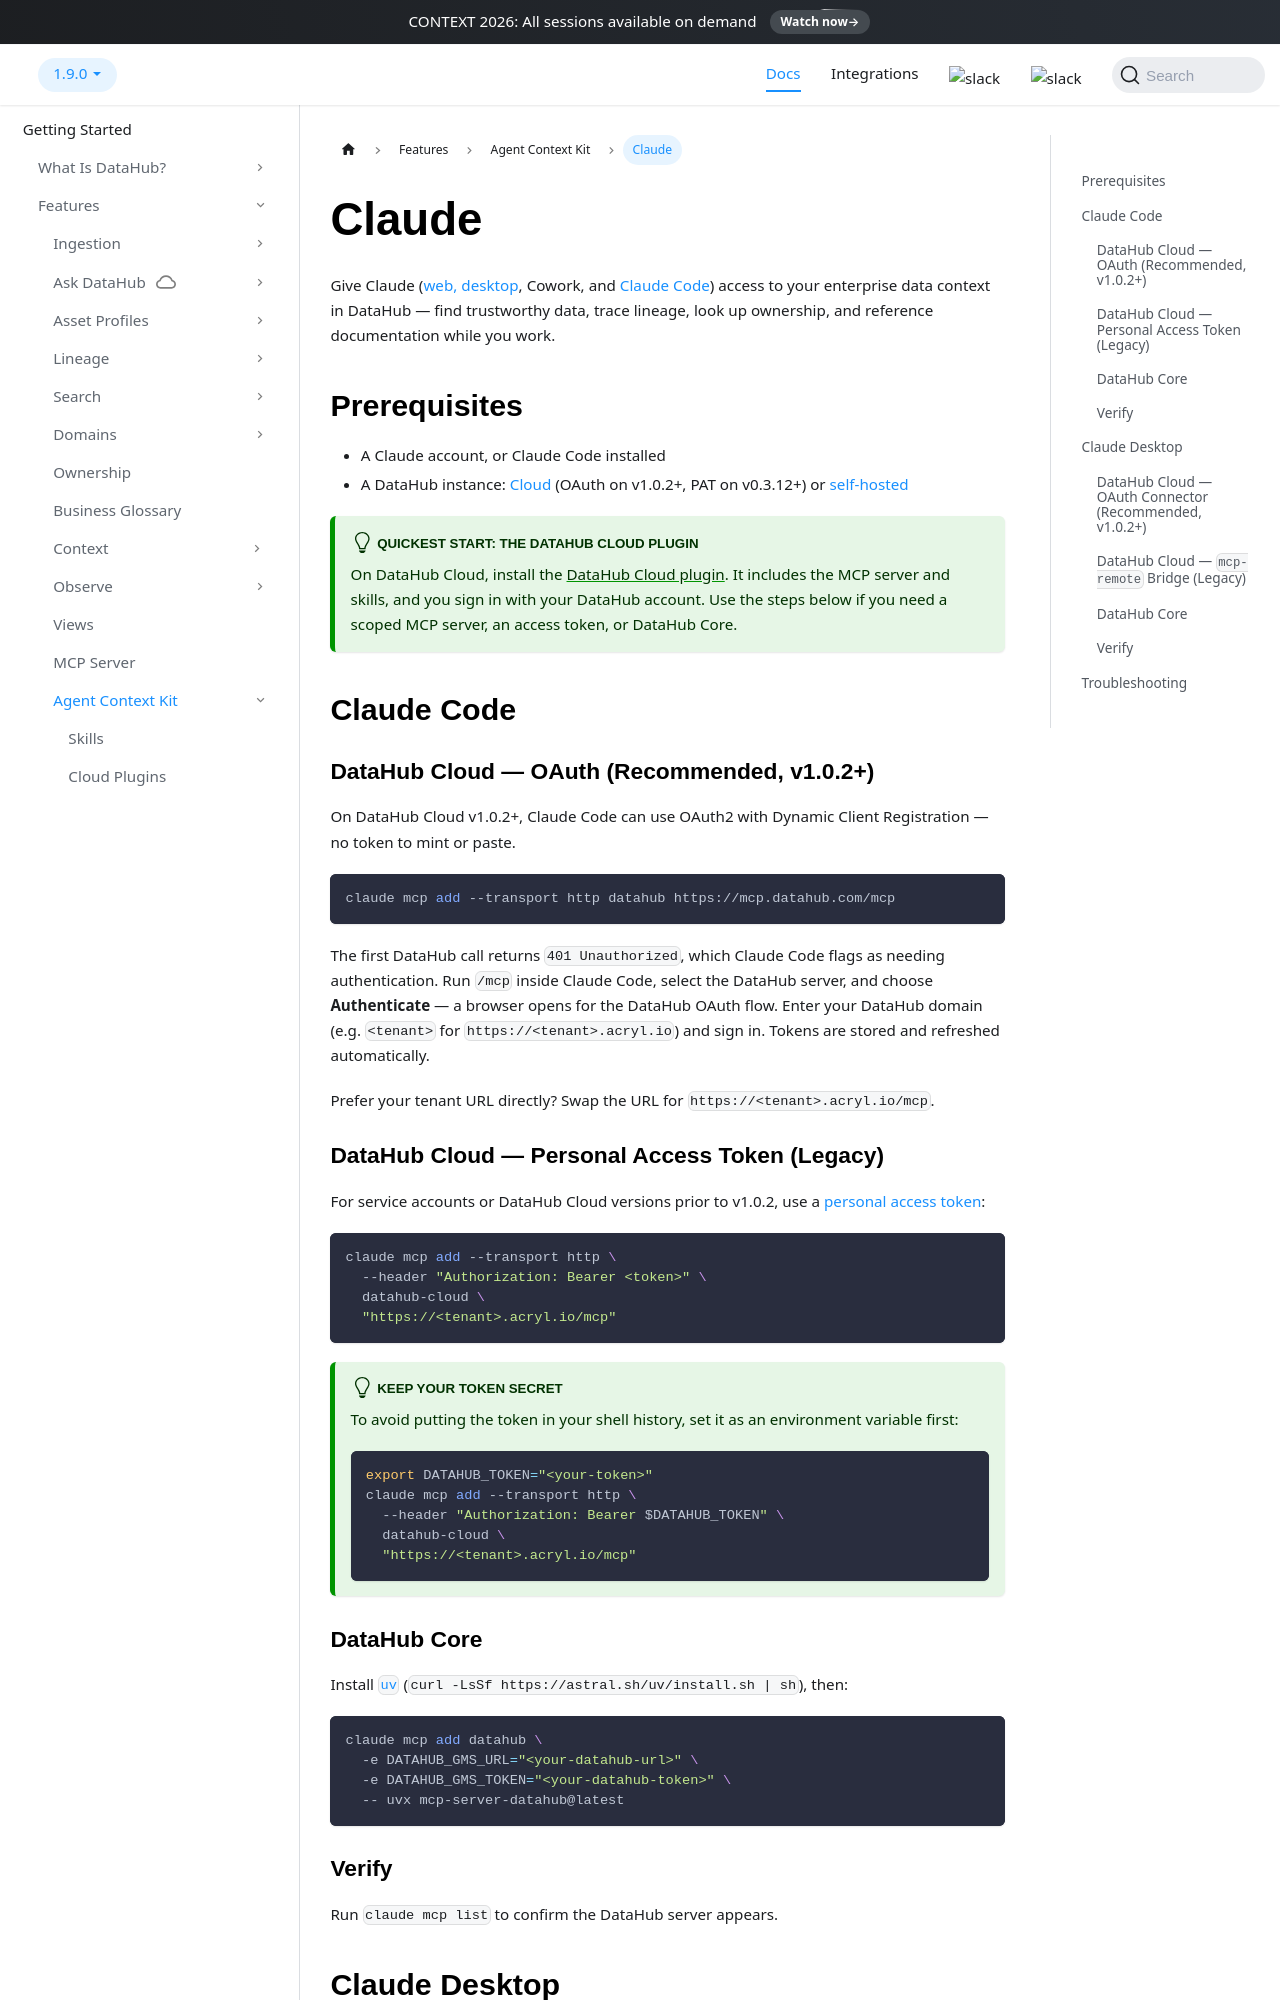

repository: datahub-project/datahub · page: docs/dev-guides/agent-context/claude/index.html · generator: docusaurus

# Claude

Give Claude ([web, desktop](https://claude.ai/download), Cowork, and [Claude Code](https://docs.anthropic.com/en/docs/agents-and-tools/claude-code/overview)) access to your enterprise data context in DataHub — find trustworthy data, trace lineage, look up ownership, and reference documentation while you work.

## Prerequisites

- A Claude account, or Claude Code installed
- A DataHub instance: [Cloud](../../features/feature-guides/mcp.md#managed-mcp-server-usage) (OAuth on v1.0.2+, PAT on v0.3.12+) or [self-hosted](../../features/feature-guides/mcp.md#self-hosted-mcp-server-usage)

:::tip Quickest start: the DataHub Cloud plugin
On DataHub Cloud, install the [DataHub Cloud plugin](./plugins.md#claude). It includes the MCP server and skills, and you sign in with your DataHub account. Use the steps below if you need a scoped MCP server, an access token, or DataHub Core.
:::

## Claude Code

### DataHub Cloud — OAuth (Recommended, v1.0.2+)

On DataHub Cloud v1.0.2+, Claude Code can use OAuth2 with Dynamic Client Registration — no token to mint or paste.

```bash
claude mcp add --transport http datahub https://mcp.datahub.com/mcp
```

The first DataHub call returns `401 Unauthorized`, which Claude Code flags as needing authentication. Run `/mcp` inside Claude Code, select the DataHub server, and choose **Authenticate** — a browser opens for the DataHub OAuth flow. Enter your DataHub domain (e.g. `<tenant>` for `https://<tenant>.acryl.io`) and sign in. Tokens are stored and refreshed automatically.

Prefer your tenant URL directly? Swap the URL for `https://<tenant>.acryl.io/mcp`.
